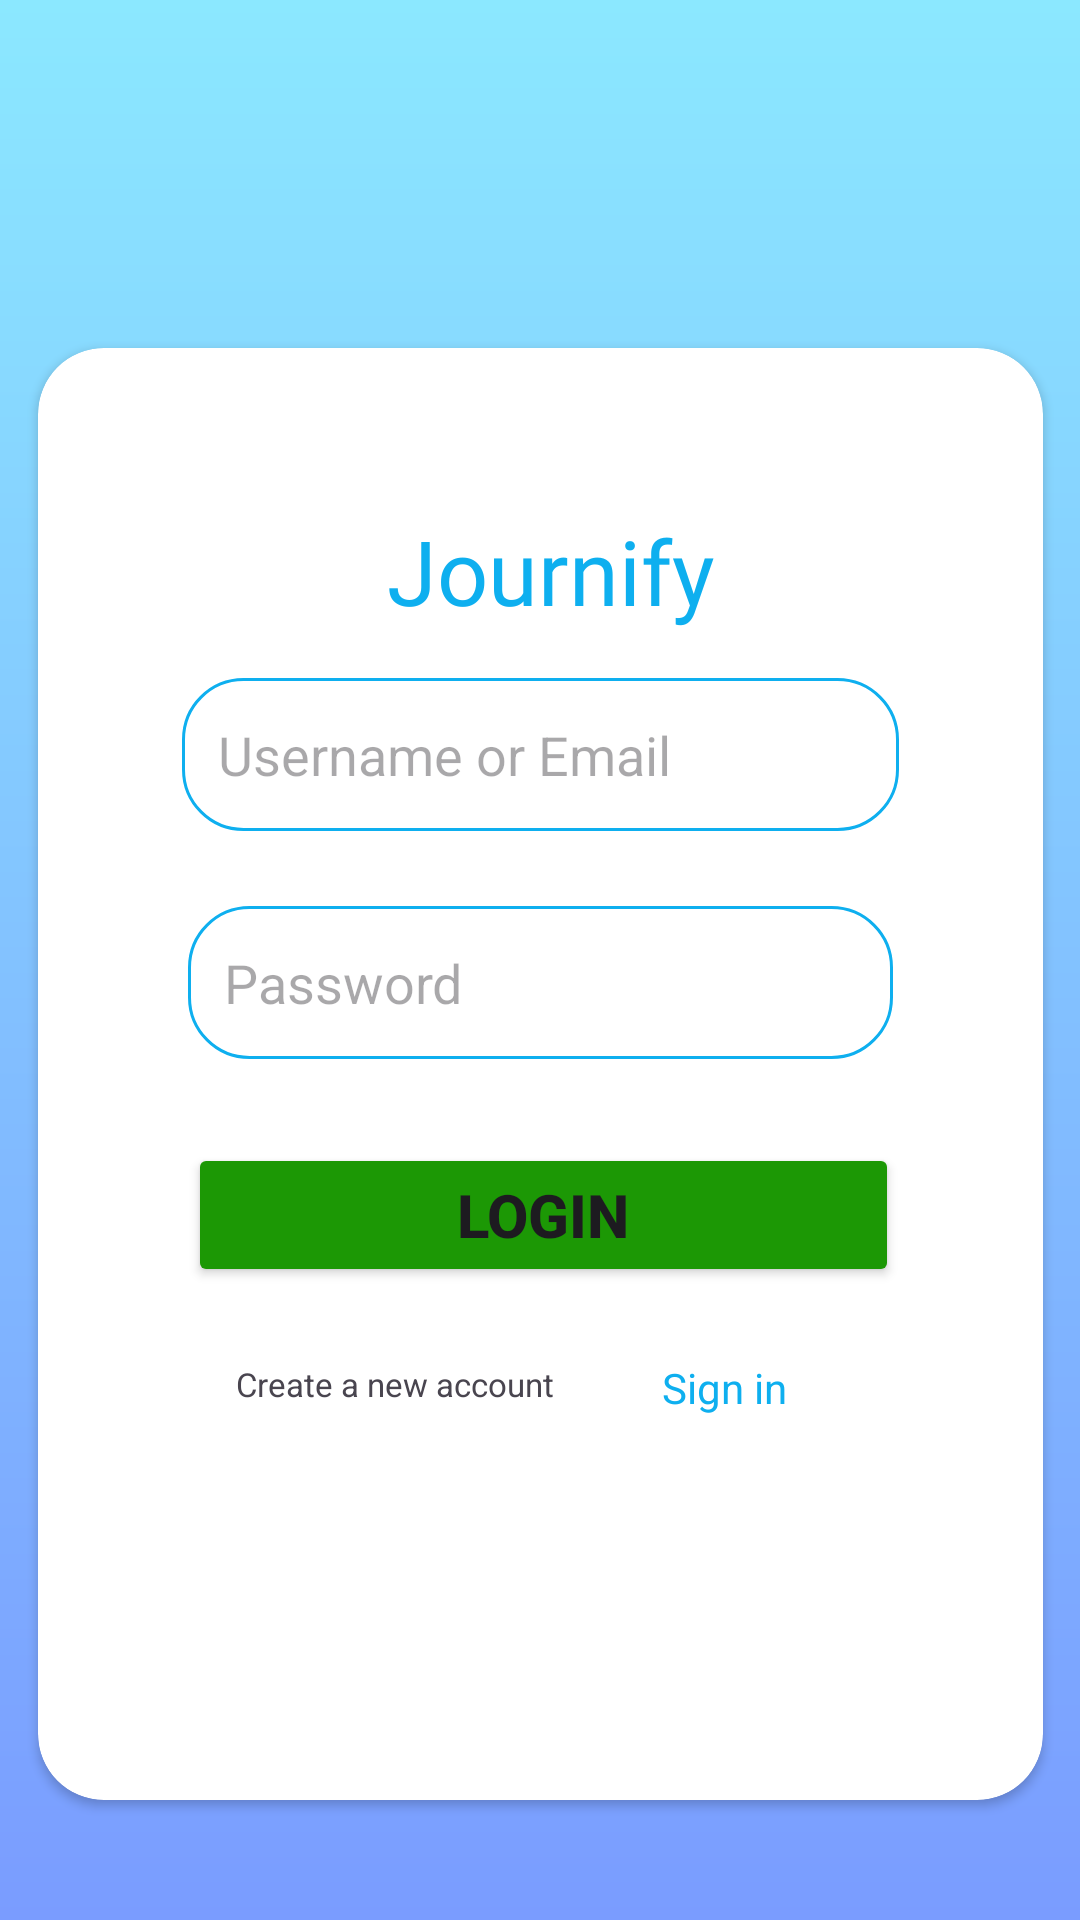

Write the Android layout XML for this screen, with the resource values it uses.
<!-- AndroidManifest.xml: application theme Theme.Journify -->
<!-- res/layout/activity_login_screen.xml -->
<?xml version="1.0" encoding="utf-8"?>
<androidx.constraintlayout.widget.ConstraintLayout xmlns:android="http://schemas.android.com/apk/res/android"
    xmlns:app="http://schemas.android.com/apk/res-auto"
    xmlns:tools="http://schemas.android.com/tools"
    android:layout_width="match_parent"
    android:layout_height="match_parent"
    android:background="@drawable/gradient"
    tools:context=".LoginScreen">

    <androidx.cardview.widget.CardView
        android:id="@+id/cardView"
        android:layout_width="335dp"
        android:layout_height="484dp"
        android:layout_marginStart="55dp"
        android:layout_marginTop="116dp"
        android:layout_marginEnd="55dp"
        app:cardCornerRadius="22dp"
        app:layout_constraintEnd_toEndOf="parent"
        app:layout_constraintStart_toStartOf="parent"
        app:layout_constraintTop_toTopOf="parent">

        <androidx.constraintlayout.widget.ConstraintLayout
            android:layout_width="match_parent"
            android:layout_height="match_parent"
            app:layout_constraintEnd_toEndOf="@+id/textView2"
            app:layout_constraintStart_toEndOf="@+id/textView2">


            <TextView
                android:id="@+id/textView3"
                android:layout_width="144dp"
                android:layout_height="0dp"
                android:layout_marginTop="48dp"
                android:layout_marginBottom="320dp"
                android:fontFamily="@font/chewy"
                android:padding="6dp"
                android:text="  Journify"
                android:textColor="@color/lightblue"
                android:textSize="30sp"
                app:layout_constraintBottom_toTopOf="@+id/progress"
                app:layout_constraintEnd_toEndOf="parent"
                app:layout_constraintStart_toStartOf="parent"
                app:layout_constraintTop_toTopOf="parent" />

            <EditText
                android:id="@+id/emailText"
                android:layout_width="239dp"
                android:layout_height="51dp"

                android:layout_marginStart="54dp"
                android:layout_marginEnd="54dp"
                android:layout_marginBottom="14dp"
                android:background="@drawable/round_coner"
                android:ems="10"
                android:hint="@string/username_or_email"
                android:inputType="text"
                android:minHeight="32dp"
                android:padding="12dp"
                app:layout_constraintBottom_toTopOf="@+id/Password"
                app:layout_constraintEnd_toEndOf="parent"
                app:layout_constraintStart_toStartOf="parent"
                app:layout_constraintTop_toBottomOf="@+id/textView3"
                tools:ignore="TextFields" />

            <EditText
                android:id="@+id/Password"
                android:layout_width="235dp"
                android:layout_height="51dp"
                android:layout_marginStart="1dp"
                android:layout_marginEnd="1dp"
                android:layout_marginBottom="17dp"
                android:background="@drawable/round_coner"
                android:ems="10"
                android:hint="@string/password"
                android:inputType="textPassword"
                android:minHeight="32dp"
                android:padding="12dp"
                app:layout_constraintBottom_toTopOf="@+id/Login_btn"
                app:layout_constraintEnd_toEndOf="@+id/emailText"
                app:layout_constraintStart_toStartOf="@+id/emailText"
                app:layout_constraintTop_toBottomOf="@+id/emailText" />

            <Button
                android:id="@+id/Login_btn"
                android:layout_width="237dp"
                android:layout_height="48dp"
                android:layout_marginBottom="12dp"
                android:backgroundTint="#1C9805"
                android:text="@string/login1"
                android:textSize="20sp"
                android:textStyle="bold"
                app:cornerRadius="10dp"
                app:layout_constraintBottom_toTopOf="@+id/Sign_text_btn"
                app:layout_constraintEnd_toEndOf="parent"
                app:layout_constraintHorizontal_bias="0.51"
                app:layout_constraintStart_toStartOf="parent"
                app:layout_constraintTop_toBottomOf="@+id/Password" />

            <TextView
                android:id="@+id/textView2"
                android:layout_width="125dp"
                android:layout_height="33dp"
                android:layout_marginStart="69dp"
                android:layout_marginEnd="16dp"
                android:paddingTop="2dp"
                android:text="@string/create_a_new_account"
                android:textSize="11sp"
                app:layout_constraintBottom_toBottomOf="@+id/Sign_text_btn"
                app:layout_constraintEnd_toStartOf="@+id/Sign_text_btn"
                app:layout_constraintStart_toStartOf="parent"
                app:layout_constraintTop_toTopOf="@+id/Sign_text_btn"
                app:layout_constraintVertical_bias="0.0" />

            <TextView
                android:id="@+id/Sign_text_btn"

                android:layout_width="67dp"
                android:layout_height="28dp"
                android:layout_marginEnd="64dp"
                android:layout_marginBottom="44dp"
                android:padding="1sp"
                android:text="@string/signin"
                android:textColor="@color/lightblue"
                app:layout_constraintBottom_toTopOf="@+id/progress"
                app:layout_constraintEnd_toEndOf="parent"
                app:layout_constraintStart_toEndOf="@+id/textView2"
                app:layout_constraintTop_toBottomOf="@+id/Login_btn" />

            <ProgressBar
                android:id="@+id/progress"
                style="?android:attr/progressBarStyle"
                android:layout_width="35dp"
                android:layout_height="34dp"
                android:layout_marginBottom="31dp"
                android:visibility="invisible"
                app:layout_constraintBottom_toBottomOf="parent"
                app:layout_constraintEnd_toEndOf="parent"
                app:layout_constraintStart_toStartOf="parent"
                app:layout_constraintTop_toBottomOf="@+id/textView3" />

            <androidx.constraintlayout.widget.Guideline
                android:id="@+id/guideline2"
                android:layout_width="wrap_content"
                android:layout_height="wrap_content"
                android:orientation="horizontal"
                app:layout_constraintGuide_begin="20dp" />

        </androidx.constraintlayout.widget.ConstraintLayout>
    </androidx.cardview.widget.CardView>
</androidx.constraintlayout.widget.ConstraintLayout>
<!-- resources referenced by this layout -->
<resources>
  <color name="lightblue">#0EAFEF</color>
  <!-- drawable gradient (drawable) -->
  <?xml version="1.0" encoding="utf-8"?>
  <shape xmlns:android="http://schemas.android.com/apk/res/android">
      <gradient
      android:startColor="#8BE8FF"
      android:endColor="#7A9CFF"
      android:angle="270"
      android:type="linear"
      />
  </shape>
  <!-- drawable round_coner (drawable) -->
  <?xml version="1.0" encoding="utf-8"?>
  <shape xmlns:android="http://schemas.android.com/apk/res/android"
      android:shape="rectangle">
      <corners android:radius="20dp"/>
      <stroke android:width="1dp" android:color="@color/lightblue"/>
  
  </shape>
  <string name="create_a_new_account">Create a new account </string>
  <string name="login1">Login</string>
  <string name="password">Password</string>
  <string name="signin">Sign in</string>
  <string name="username_or_email">Username or Email</string>
  <style name="Theme.Journify" parent="Base.Theme.Journify" />
  <style name="Base.Theme.Journify" parent="Theme.Material3.DayNight.NoActionBar">
           Customize your light theme here.
           <item name="colorPrimary">#9DE3FF</item>
  
      </style>
</resources>
